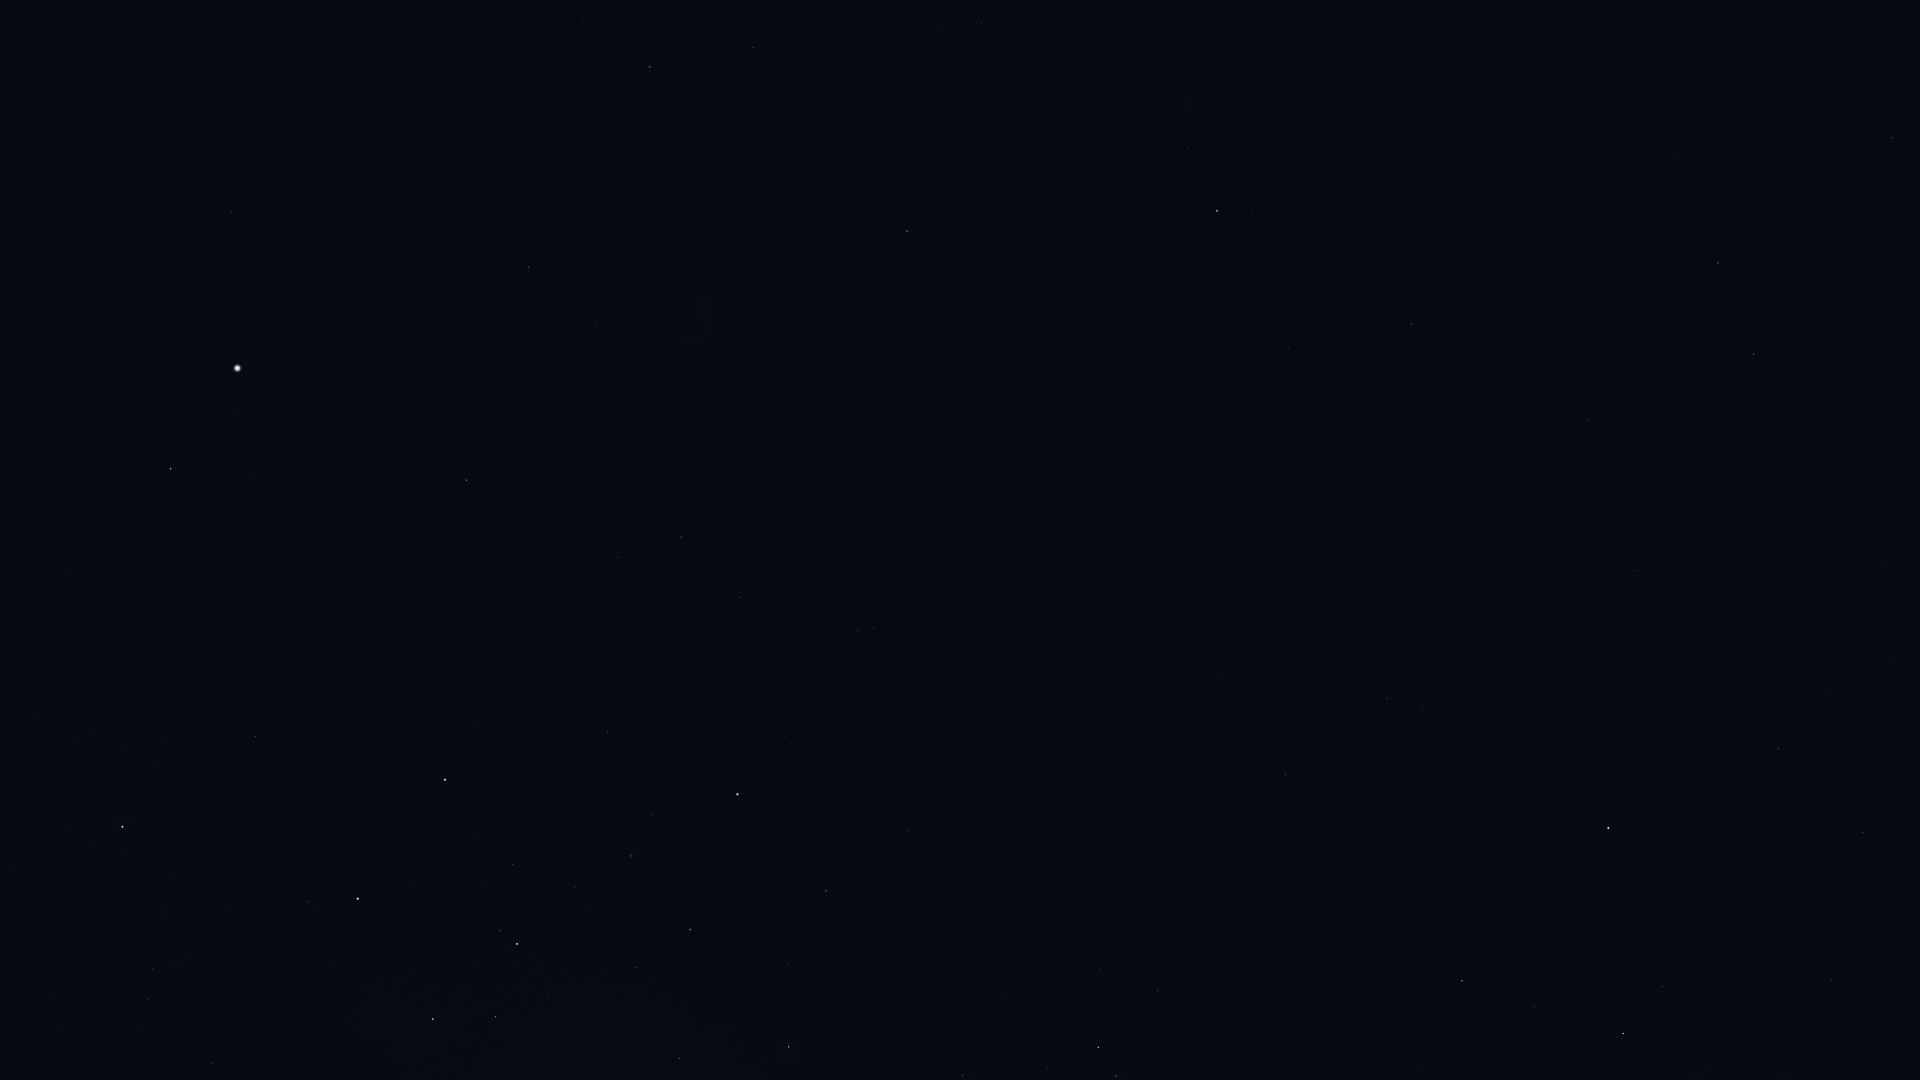

The data file committed next to this chart (first rows):
Star_ID, Name, X, Y
2021, HIP 2021, 1217, 211
11001, HIP 11001, 981, 23
12394, HIP 12394, 939, 30
17440, HIP 17440, 753, 48
17678, HIP 17678, 907, 231
18597, HIP 18597, 662, 13
19780, HIP 19780, 650, 67
19921, HIP 19921, 583, 18
21949, HIP 21949, 776, 255
25918, HIP 25918, 853, 395
26069, HIP 26069, 529, 267
26380, Bubup, 789, 378
27100, HIP 27100, 595, 325
27321, HIP 27321, 231, 212
27530, HIP 27530, 357, 262
27890, HIP 27890, 523, 329
30438, Canopus, 237, 368
31895, Nosaxa, 118, 421
32607, HIP 32607, 466, 480
32768, HIP 32768, 171, 469
34481, HIP 34481, 681, 537
35228, HIP 35228, 618, 558
37284, Ceibo, 879, 571
37504, HIP 37504, 740, 597
38041, Tapecue, 282, 695
39794, HIP 39794, 654, 672
40702, HIP 40702, 858, 630
41037, Avior, 445, 780
41312, HIP 41312, 608, 732
42536, HIP 42536, 308, 902
42568, HIP 42568, 472, 832
42913, Alsephina, 358, 899
44382, HIP 44382, 652, 815
45080, HIP 45080, 499, 931
45238, Miaplacidus, 737, 794
45556, Aspidiske, 517, 944
45941, Markeb, 433, 1019
50099, HIP 50099, 826, 891
50371, HIP 50371, 680, 1058
51839, HIP 51839, 994, 752
52419, HIP 52419, 789, 1047
57363, HIP 57363, 963, 1075
60000, HIP 60000, 1112, 788
61199, HIP 61199, 1100, 970
61585, HIP 61585, 1098, 1047
62322, HIP 62322, 1116, 1076
70638, HIP 70638, 1222, 675
71680, Men, 815, 325
72370, HIP 72370, 1285, 775
74946, HIP 74946, 1462, 981
76351, Karaka, 1317, 721
77952, HIP 77952, 1623, 1034
81065, HIP 81065, 1387, 698
81852, HIP 81852, 1423, 710
82273, Atria, 1608, 828
82363, HIP 82363, 1831, 980
85727, HIP 85727, 1863, 833
86929, HIP 86929, 1778, 749
88866, HIP 88866, 1826, 693
90098, HIP 90098, 1894, 661
... 11 more rows
